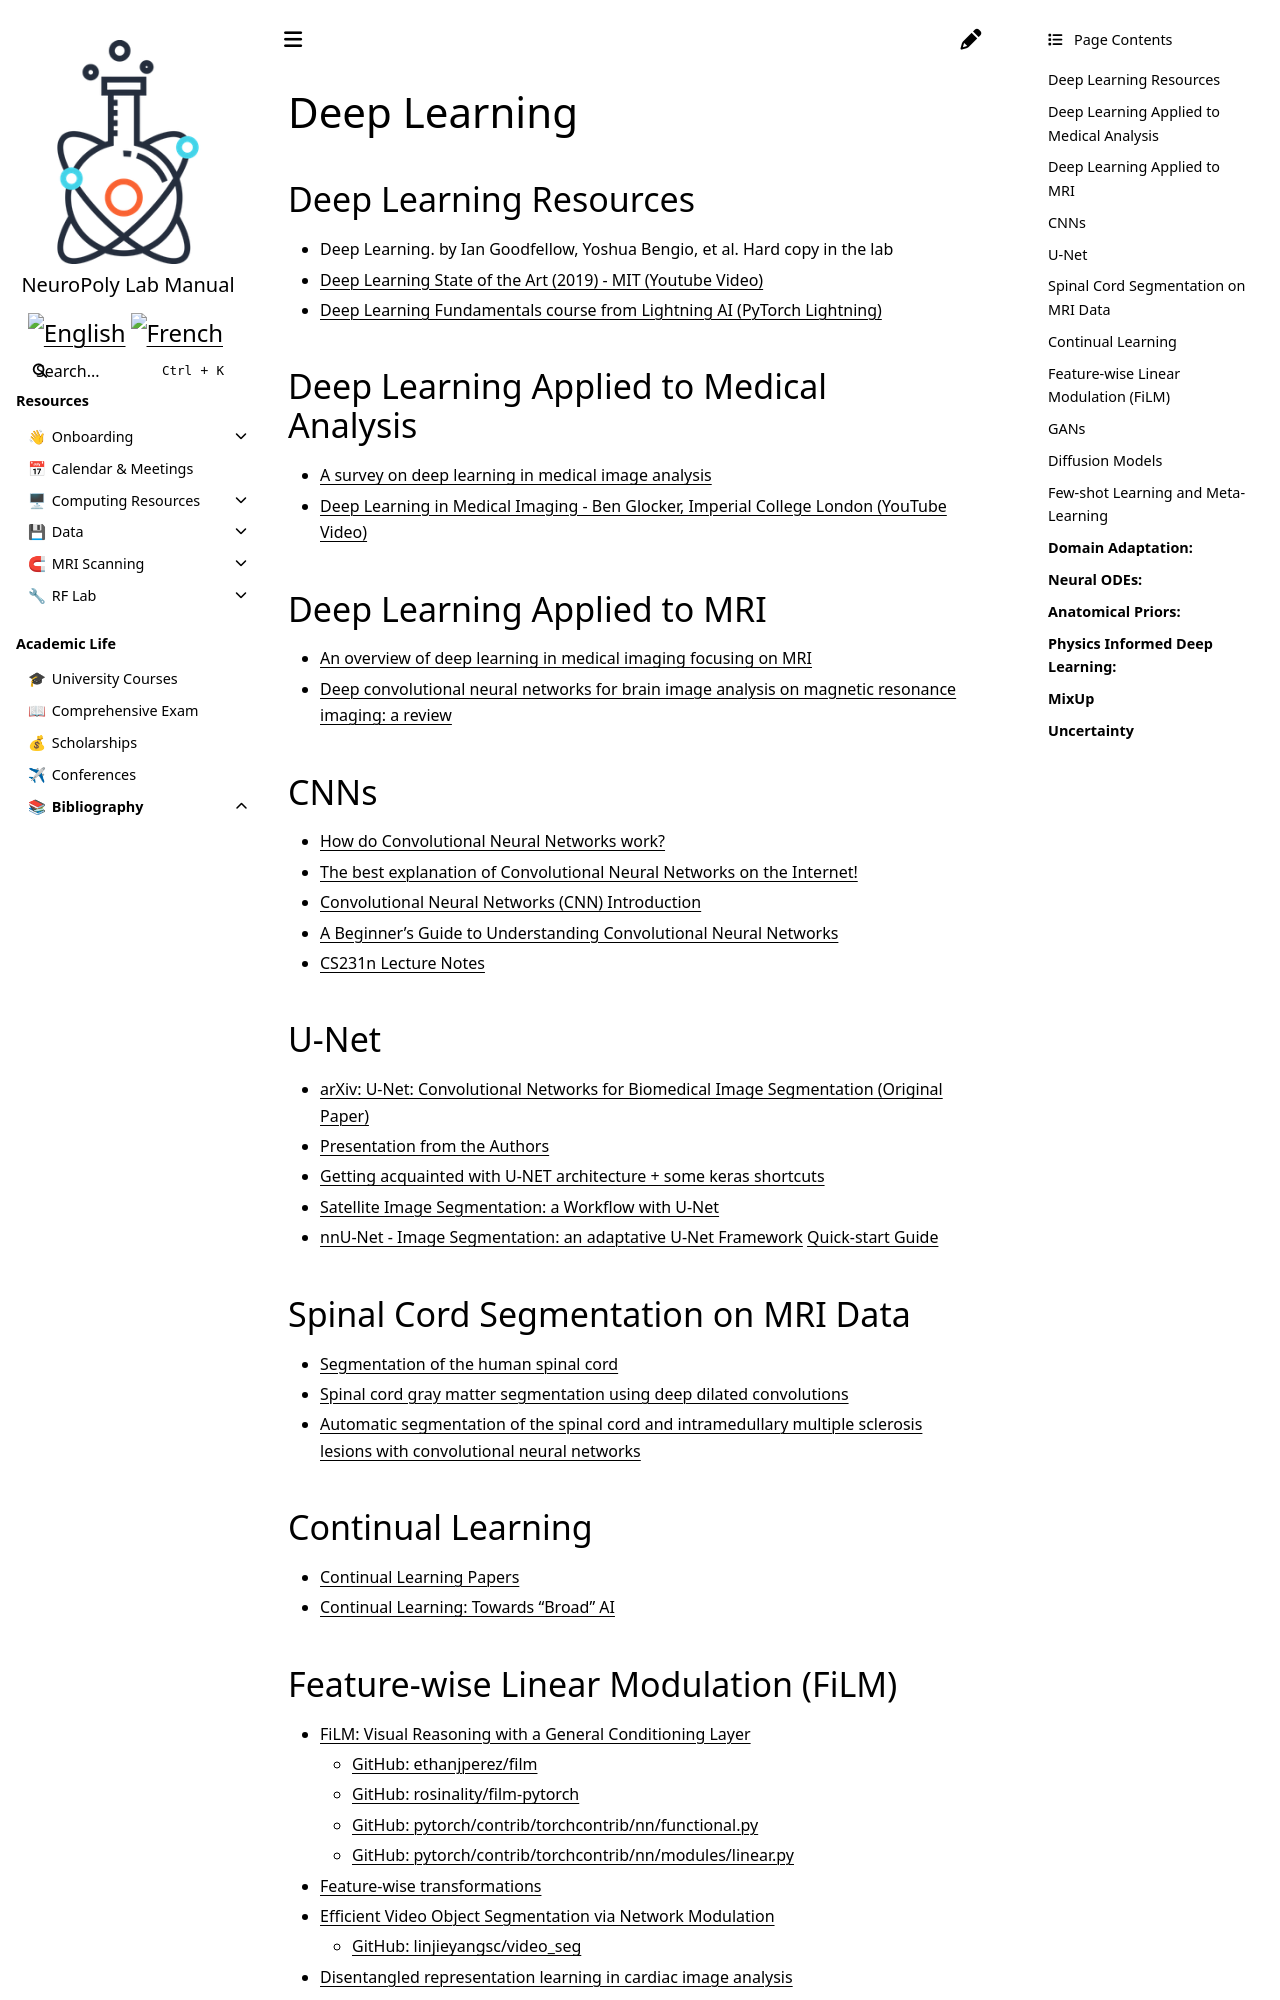

repository: neuropoly/intranet.neuro.polymtl.ca · page: bibliography/deep-learning.html · generator: sphinx

---
description: >-
  Bibliography on Deep Learning. Includes useful references for IVADOMED
  project, as well as relevant papers for specific projects in the lab.
---

# Deep Learning

## Deep Learning Resources

* Deep Learning. by Ian Goodfellow, Yoshua Bengio, et al. Hard copy in the lab
* [Deep Learning State of the Art (2019) - MIT (Youtube Video)](https://www.youtube.com/watch?v=53YvP6gdD7U)
* [Deep Learning Fundamentals course from Lightning AI (PyTorch Lightning)](https://lightning.ai/pages/courses/deep-learning-fundamentals/)

## Deep Learning Applied to Medical Analysis

* [A survey on deep learning in medical image analysis](https://www.sciencedirect.com/science/article/abs/pii/S1361841517301135)
* [Deep Learning in Medical Imaging - Ben Glocker, Imperial College London (YouTube Video)](https://www.youtube.com/watch?v=2\_Jv11VpOF4)

## Deep Learning Applied to MRI

* [An overview of deep learning in medical imaging focusing on MRI](https://www.sciencedirect.com/science/article/pii/S0939388918301181)
* [Deep convolutional neural networks for brain image analysis on magnetic resonance imaging: a review](https://www.sciencedirect.com/science/article/pii/S0933365716305206)

## CNNs

* [How do Convolutional Neural Networks work?](https://e2eml.school/how_convolutional_neural_networks_work.html)
* [The best explanation of Convolutional Neural Networks on the Internet!](https://medium.com/technologymadeeasy/the-best-explanation-of-convolutional-neural-networks-on-the-internet-fbb8b1ad5df8)
* [Convolutional Neural Networks (CNN) Introduction](https://algobeans.com/2016/01/26/introduction-to-convolutional-neural-network/)
* [A Beginner's Guide to Understanding Convolutional Neural Networks](https://adeshpande3.github.io/A-Beginner's-Guide-To-Understanding-Convolutional-Neural-Networks/)
* [CS231n Lecture Notes](https://cs231n.github.io/convolutional-networks/#overview)

## U-Net

* [arXiv: U-Net: Convolutional Networks for Biomedical Image Segmentation (Original Paper)](https://arxiv.org/pdf/1505.04597.pdf)
* [Presentation from the Authors](https://lmb.informatik.uni-freiburg.de/people/ronneber/u-net/)
* [Getting acquainted with U-NET architecture + some keras shortcuts](https://spark-in.me/post/unet-adventures-part-one-getting-acquainted-with-unet)
* [Satellite Image Segmentation: a Workflow with U-Net](https://medium.com/vooban-ai/satellite-image-segmentation-a-workflow-with-u-net-7ff992b2a56e)
* [nnU-Net - Image Segmentation: an adaptative U-Net Framework](https://github.com/MIC-DKFZ/nnUNet) [Quick-start Guide](https://github.com/ivadomed/utilities/blob/main/quick_start_guides/nnU-Net_quick_start_guide.md)

## Spinal Cord Segmentation on MRI Data

* [Segmentation of the human spinal cord](https://link.springer.com/article/10.1007/s10334-015-0507-2)
* [Spinal cord gray matter segmentation using deep dilated convolutions](https://arxiv.org/abs/1710.01269)
* [Automatic segmentation of the spinal cord and intramedullary multiple sclerosis lesions with convolutional neural networks](https://www.sciencedirect.com/science/article/abs/pii/S1053811918319578)

## Continual Learning

* [Continual Learning Papers](https://github.com/optimass/continual_learning_papers)
* [Continual Learning: Towards "Broad" AI](https://sites.google.com/view/ift6760-b2021/topics-and-papers?authuser=0)

## Feature-wise Linear Modulation (FiLM)

* [FiLM: Visual Reasoning with a General Conditioning Layer](https://arxiv.org/pdf/1709.07871.pdf)
  * [GitHub: ethanjperez/film](https://github.com/ethanjperez/film)
  * [GitHub: rosinality/film-pytorch](https://github.com/rosinality/film-pytorch)
  * [GitHub: pytorch/contrib/torchcontrib/nn/functional.py](https://github.com/pytorch/contrib/blob/master/torchcontrib/nn/functional.py)
  * [GitHub: pytorch/contrib/torchcontrib/nn/modules/linear.py](https://github.com/pytorch/contrib/blob/5b7961ab0368c4c61872e6fe96db581afb453f1e/torchcontrib/nn/modules/linear.py)
* [Feature-wise transformations](https://distill.pub/2018/feature-wise-transformations/)
* [Efficient Video Object Segmentation via Network Modulation](https://arxiv.org/pdf/1802.01218.pdf)
  * [GitHub: linjieyangsc/video_seg](https://github.com/linjieyangsc/video_seg)
* [Disentangled representation learning in cardiac image analysis](https://arxiv.org/pdf/1903.09467.pdf)
* [Language Guided Fashion Image Manipulation with Feature-wise Transformations\*](https://arxiv.org/pdf/1808.04000.pdf)
* [Deep Multi-Class Segmentation Without Ground-Truth Labels](https://openreview.net/pdf?id=S11Xr-3iM)
* [GitHub: ap229997/Neural-Toolbox-PyTorch/blob/master/film_layer.py](https://github.com/ap229997/Neural-Toolbox-PyTorch/blob/master/film_layer.py)
* [Hetero-Modal Variational Encoder-Decoder for Joint Modality Completion and Segmentation](https://arxiv.org/pdf/1907.11150.pdf)
